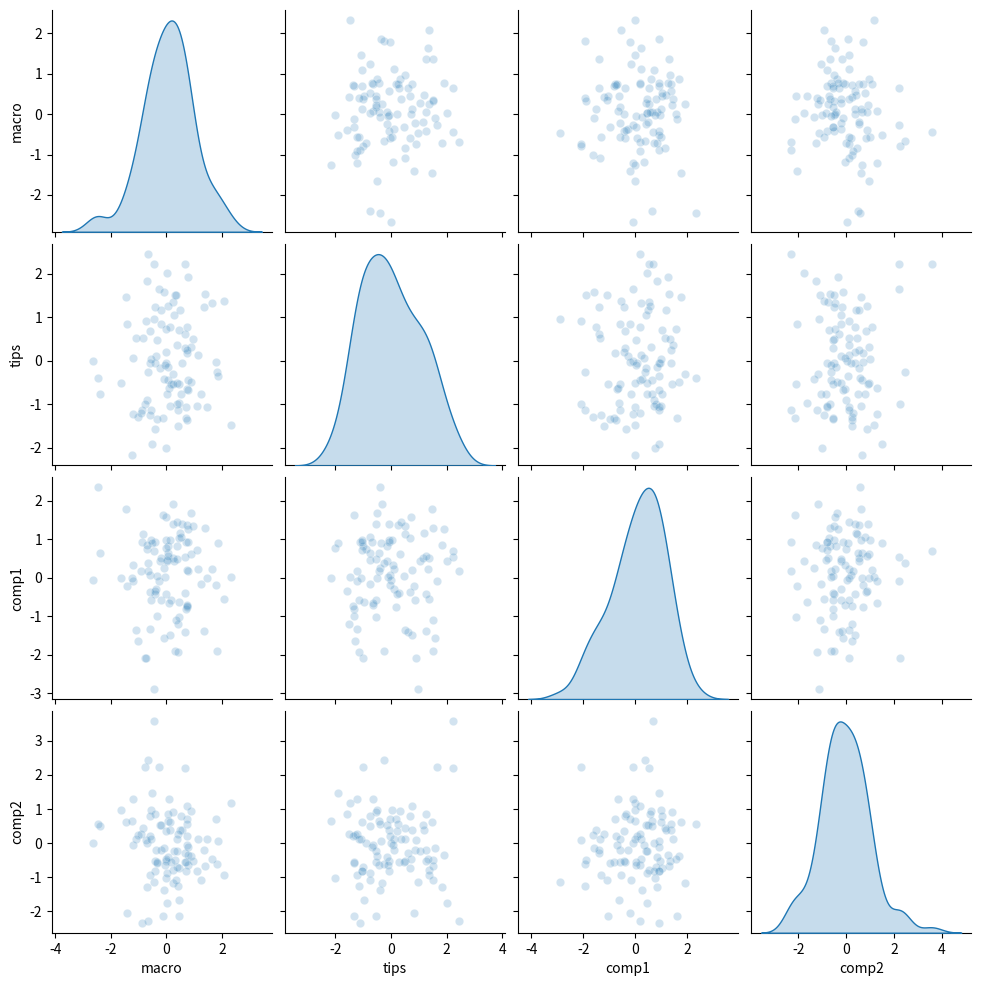

Recreate this plot in Python.
# [redacted]
#27-02-26
#Program to implement Pairplot with KDE
#Importing Modules
import matplotlib.pyplot as plt
import seaborn as sns
import pandas as pd
import numpy as np

#Variable Installation
#4 columns of random data
trans_data = pd.DataFrame(np.random.randn(100, 4), 
                          columns=['macro', 'tips', 'comp1', 'comp2'])

#Setting up Environment for Processing
#Pairplot with KDE on diagonal
#Note: Seaborn pairplot generates its own figure and titles
sns.pairplot(trans_data, diag_kind='kde', plot_kws={'alpha': 0.2})

#Output Verified Successfully
plt.show()
#End
